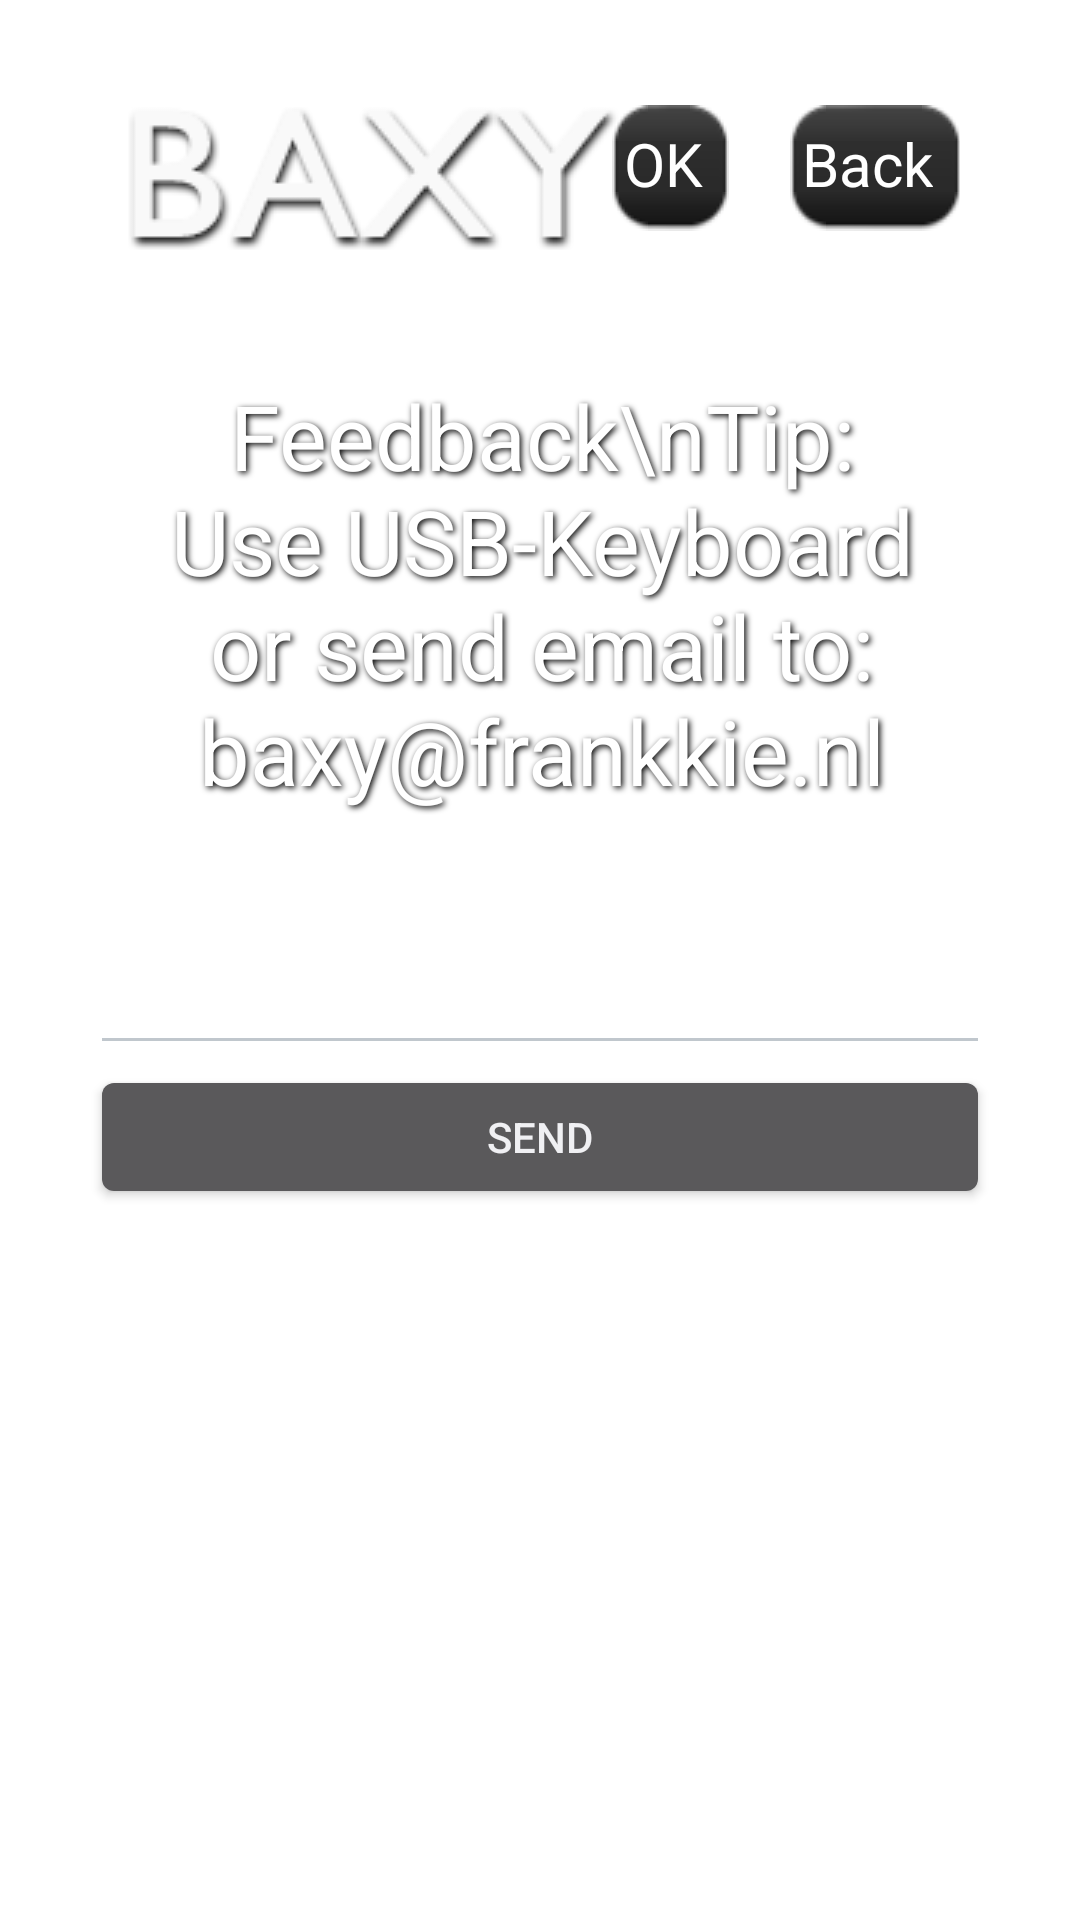

The Android layout XML behind this screen, and the referenced resources:
<!-- AndroidManifest.xml: activity theme WallpapaerStyle -->
<!-- res/layout/feedback.xml -->
<?xml version="1.0" encoding="utf-8"?>
<LinearLayout xmlns:android="http://schemas.android.com/apk/res/android"
              android:layout_width="match_parent"
              android:orientation="vertical"
              android:id="@+id/layout_background"
              android:layout_height="match_parent">

    <LinearLayout
            android:id="@+id/main_container_of_scrollview"
            android:orientation="vertical"
            android:layout_margin="25dp"
            android:layout_width="match_parent"
            android:layout_height="wrap_content">

        <RelativeLayout
                android:orientation="horizontal"
                android:layout_width="match_parent"
                android:layout_height="wrap_content">

            <ImageView
                    android:src="@drawable/logo_default_old"
                    android:layout_margin="10dp"
                    android:scaleType="fitStart"
                    android:id="@+id/logo"
                    android:adjustViewBounds="true"
                    android:layout_marginRight="40dp"
                    android:layout_width="wrap_content"
                    android:layout_height="80dp"/>

            <LinearLayout
                    android:orientation="horizontal"
                    android:layout_gravity="bottom"
                    android:layout_margin="10dp"
                    android:layout_alignParentRight="true"
                    android:layout_width="wrap_content"
                    android:layout_height="wrap_content">

                <LinearLayout
                        android:layout_height="wrap_content"
                        android:orientation="horizontal"
                        android:background="@drawable/textback_small"
                        android:layout_width="wrap_content"
                        android:layout_marginRight="20dp">

                    <ImageView
                            android:src="@drawable/btn_ouya_o"
                            android:scaleType="fitStart"
                            android:adjustViewBounds="true"
                            android:layout_gravity="bottom"
                            android:layout_width="wrap_content"
                            android:layout_height="35dp"/>

                    <TextView
                            android:text="OK"
                            android:gravity="bottom"
                            android:layout_marginBottom="5dp"
                            android:layout_marginRight="5dp"
                            android:textColor="#FFF"
                            android:textSize="20sp"
                            android:layout_height="match_parent"
                            android:layout_width="wrap_content"/>
                </LinearLayout>

                <LinearLayout
                        android:layout_height="wrap_content"
                        android:orientation="horizontal"
                        android:background="@drawable/textback_small"
                        android:layout_width="wrap_content"
                        android:id="@+id/start_goto_settings"
                        android:layout_marginRight="5dp">

                    <ImageView
                            android:src="@drawable/btn_ouya_a"
                            android:scaleType="fitStart"
                            android:adjustViewBounds="true"
                            android:layout_gravity="bottom"
                            android:layout_width="wrap_content"
                            android:layout_height="35dp"/>

                    <TextView
                            android:text="Back"
                            android:gravity="bottom"
                            android:layout_marginBottom="5dp"
                            android:textColor="#FFF"
                            android:textSize="20sp"
                            android:layout_marginRight="5dp"
                            android:layout_height="match_parent"
                            android:layout_width="wrap_content"/>
                </LinearLayout>
            </LinearLayout>
        </RelativeLayout>

        

        <LinearLayout
                android:id="@+id/settings_container"
                android:orientation="horizontal"
                android:layout_marginLeft="5dp"
                android:layout_marginRight="5dp"
                android:layout_width="match_parent"
                android:layout_height="match_parent">

            <LinearLayout
                    android:orientation="vertical"
                    android:layout_weight="1"
                    android:layout_width="0dp"
                    android:layout_height="match_parent">

                <TextView
                        android:layout_width="match_parent"
                        android:layout_height="wrap_content"
                        style="@style/ShadowText"
                        android:textSize="30sp"
                        android:gravity="center_horizontal"
                        android:text="Feedback\nTip: Use USB-Keyboard or send email to: baxy@frankkie.nl"
                        />
                <EditText
                        android:id="@+id/feedback_ed"
                        android:layout_width="match_parent"
                        android:layout_height="wrap_content"
                        android:lines="3"
                        />
                <Button
                        android:text="Send"
                        android:id="@+id/feedback_send_btn"
                        android:layout_width="match_parent"
                        android:layout_height="wrap_content"/>
            </LinearLayout>
        </LinearLayout>
        
    </LinearLayout>
</LinearLayout>
<!-- resources referenced by this layout -->
<resources>
  <!-- drawable logo_default_old: png bitmap (drawable, 6472 bytes) -->
  <style name="ShadowText">
          <item name="android:paddingLeft">4px</item>
          <item name="android:paddingBottom">4px</item>
          <item name="android:textColor">#ffffffff</item>
          <item name="android:shadowColor">#000000</item>
          <item name="android:shadowDx">2</item>
          <item name="android:shadowDy">2</item>
          <item name="android:shadowRadius">5</item>
      </style>
  <style name="WallpapaerStyle" parent="android:Theme.DeviceDefault.Wallpaper.NoTitleBar">
      </style>
</resources>
